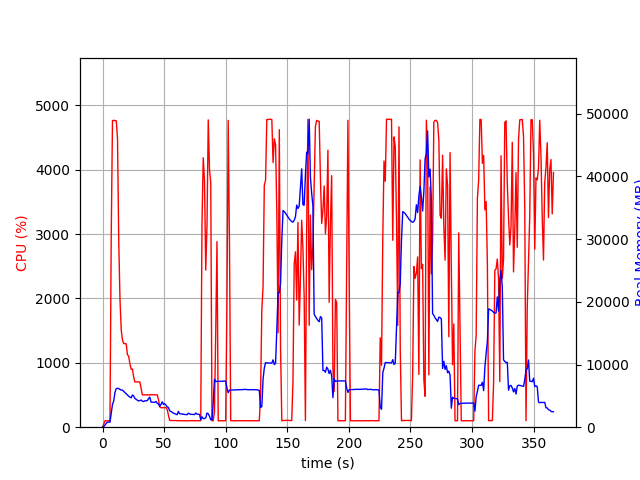

Source data for this figure (header and first rows):
elapsed_time, nproc, cpu, mem_real, mem_virtual
4.57763671875e-05, 1, 0.0, 7.527, 3185
1.006, 1, 48.7, 99.04, 780.8
2.013, 1, 99.3, 357, 1901
3.019, 1, 100.3, 609, 3187
4.027, 1, 100.3, 809.1, 2675
5.034, 1, 100.3, 804.8, 2675
6.041, 1, 99.3, 804.8, 2675
7.048, 1, 2959, 2183, 7965
8.068, 1, 4763, 3615, 9498
9.088, 1, 4768, 4206, 10259
10.11, 1, 4763, 5556, 11638
11.13, 1, 4762, 6165, 12253
12.15, 1, 4483, 6198, 12515
13.16, 1, 2879, 6150, 12657
14.17, 1, 1980, 6020, 12909
15.18, 1, 1509, 5921, 13013
16.18, 1, 1353, 5909, 13217
17.19, 1, 1300, 5710, 13525
18.2, 1, 1298, 5511, 13525
19.21, 1, 1295, 5288, 13525
20.21, 1, 1127, 5138, 13709
21.22, 1, 1101, 4941, 13709
22.23, 1, 983.5, 4799, 13709
23.23, 1, 901.0, 4686, 13709
24.24, 1, 903.2, 5138, 14157
25.25, 1, 782.5, 4986, 14641
26.26, 1, 703.5, 4585, 14641
27.27, 1, 702.8, 4455, 14641
28.28, 1, 702.8, 4300, 14641
29.29, 1, 704.2, 4189, 14641
30.29, 1, 702.6, 4234, 14641
31.3, 1, 597.4, 4343, 14641
32.31, 1, 501.8, 4155, 14641
33.32, 1, 503.2, 4084, 14641
34.33, 1, 501.3, 4208, 14641
35.34, 1, 502.5, 4214, 14641
36.35, 1, 502.9, 4244, 14641
37.36, 1, 502.0, 4556, 14833
38.37, 1, 501.4, 4796, 15057
39.38, 1, 505.2, 4005, 15057
40.39, 1, 503.7, 3977, 15057
41.39, 1, 503.7, 3986, 15057
42.4, 1, 502.2, 3959, 15057
43.41, 1, 503.6, 4118, 15057
44.42, 1, 502.5, 3814, 15057
45.43, 1, 426.0, 3696, 15057
46.44, 1, 315.2, 3338, 15057
47.45, 1, 302.5, 3648, 15057
48.45, 1, 303.3, 4053, 15057
49.46, 1, 302.5, 3633, 15057
50.47, 1, 303.5, 3752, 15057
51.48, 1, 304.4, 3518, 15057
52.49, 1, 276.6, 3243, 15057
53.5, 1, 185.4, 3136, 15057
54.51, 1, 106.1, 2629, 15057
55.52, 1, 104.0, 2492, 15057
56.52, 1, 104.0, 2384, 15057
57.53, 1, 104.1, 2251, 15057
58.54, 1, 104.0, 2166, 15057
59.55, 1, 103.2, 2068, 15057
... 303 more rows
